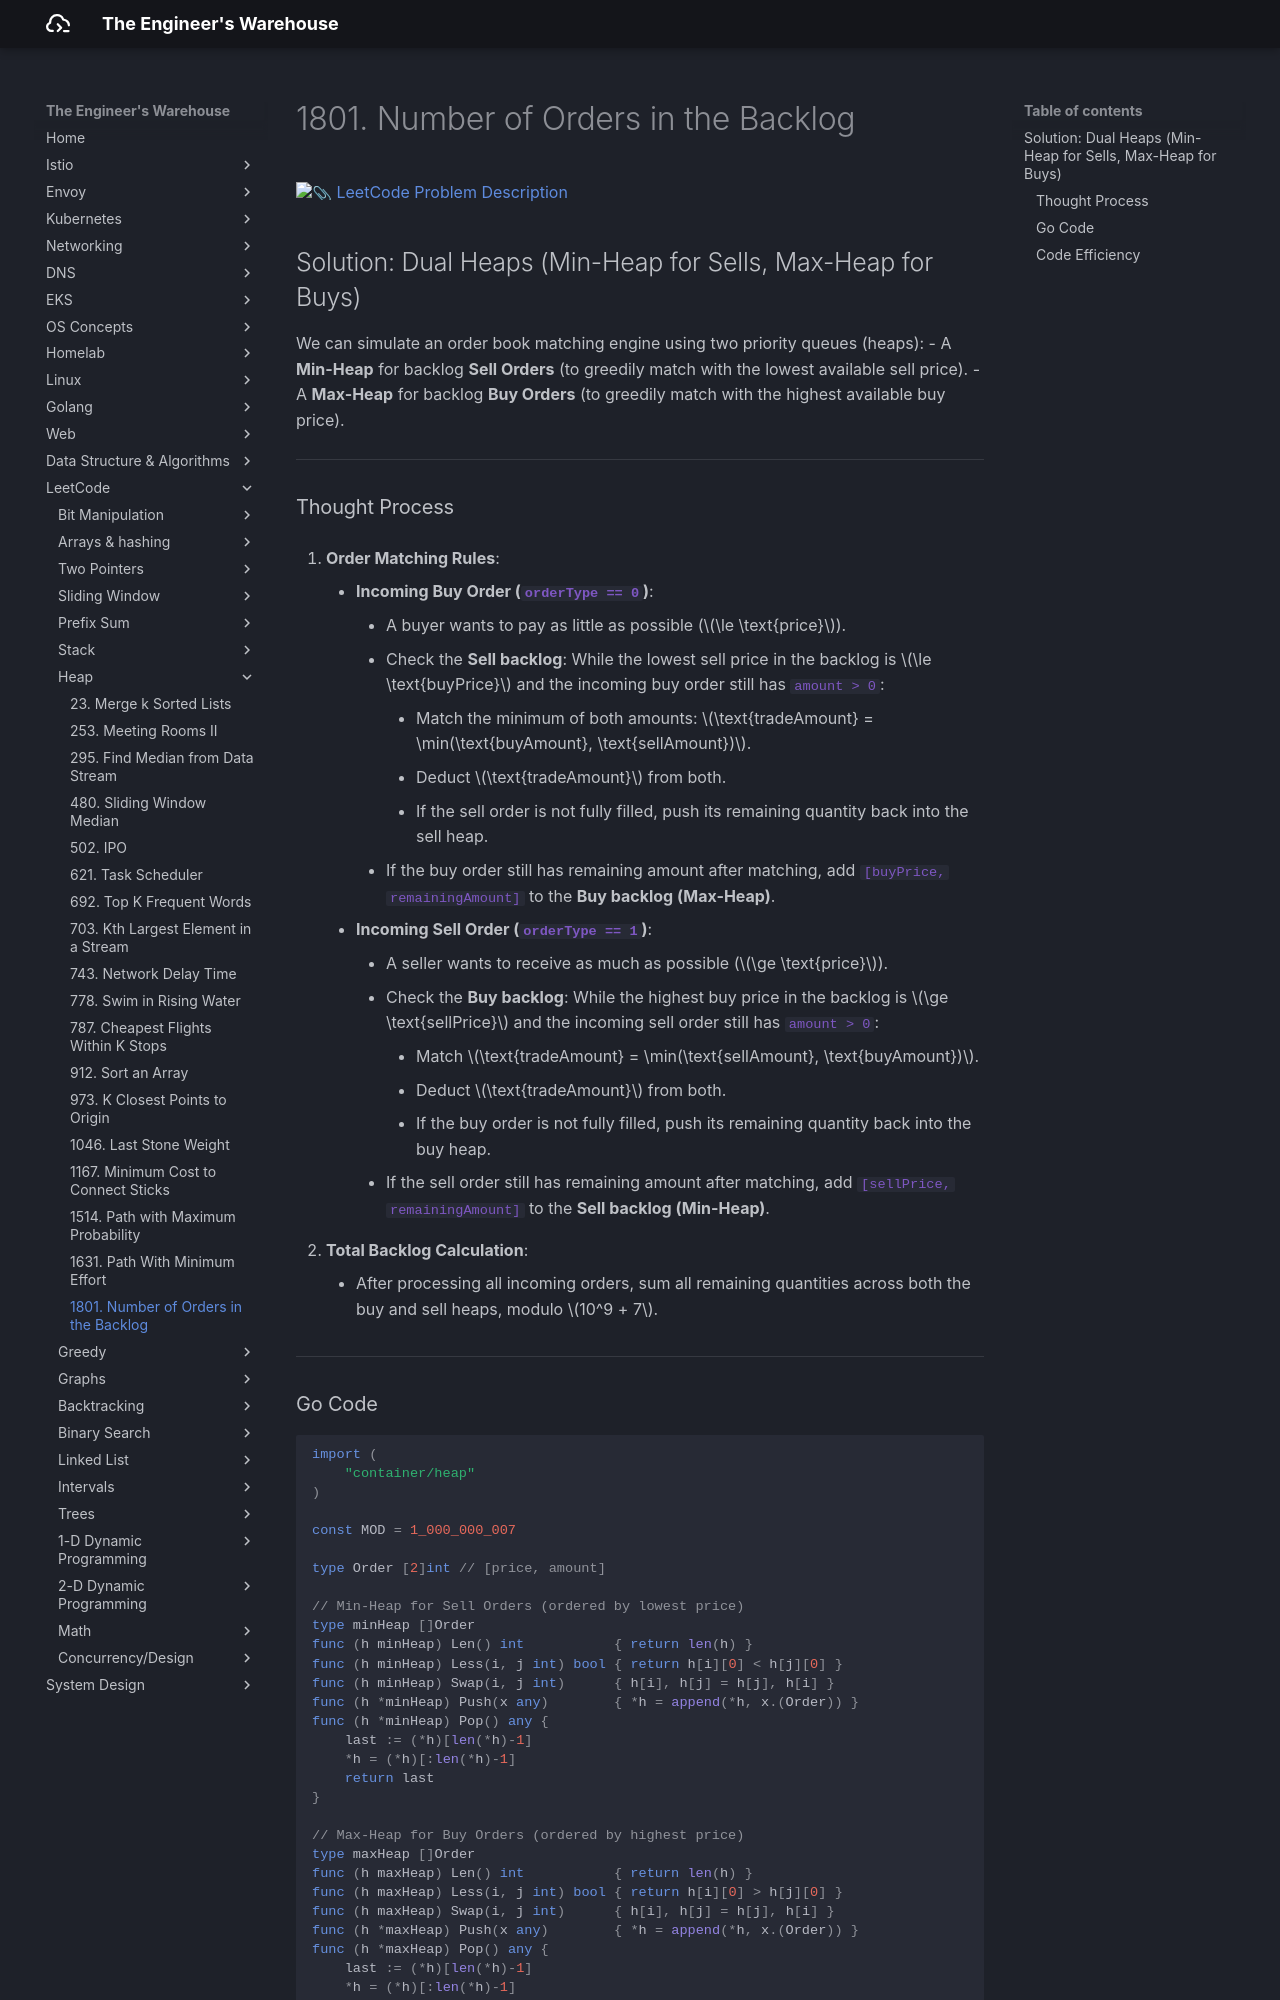

repository: seyoungnam/docs · page: leetcode/heap/1801-number-of-orders-in-the-backlog/index.html · generator: mkdocs

# 1801. Number of Orders in the Backlog

[:paperclip: LeetCode Problem Description](https://leetcode.com/problems/number-of-orders-in-the-backlog/description/)

## Solution: Dual Heaps (Min-Heap for Sells, Max-Heap for Buys)

We can simulate an order book matching engine using two priority queues (heaps):
- A **Min-Heap** for backlog **Sell Orders** (to greedily match with the lowest available sell price).
- A **Max-Heap** for backlog **Buy Orders** (to greedily match with the highest available buy price).

---

### Thought Process

1. **Order Matching Rules**:
    * **Incoming Buy Order (`orderType == 0`)**:
        * A buyer wants to pay as little as possible ($\le \text{price}$).
        * Check the **Sell backlog**: While the lowest sell price in the backlog is $\le \text{buyPrice}$ and the incoming buy order still has `amount > 0`:
            * Match the minimum of both amounts: $\text{tradeAmount} = \min(\text{buyAmount}, \text{sellAmount})$.
            * Deduct $\text{tradeAmount}$ from both.
            * If the sell order is not fully filled, push its remaining quantity back into the sell heap.
        * If the buy order still has remaining amount after matching, add `[buyPrice, remainingAmount]` to the **Buy backlog (Max-Heap)**.
    * **Incoming Sell Order (`orderType == 1`)**:
        * A seller wants to receive as much as possible ($\ge \text{price}$).
        * Check the **Buy backlog**: While the highest buy price in the backlog is $\ge \text{sellPrice}$ and the incoming sell order still has `amount > 0`:
            * Match $\text{tradeAmount} = \min(\text{sellAmount}, \text{buyAmount})$.
            * Deduct $\text{tradeAmount}$ from both.
            * If the buy order is not fully filled, push its remaining quantity back into the buy heap.
        * If the sell order still has remaining amount after matching, add `[sellPrice, remainingAmount]` to the **Sell backlog (Min-Heap)**.

2. **Total Backlog Calculation**:
    * After processing all incoming orders, sum all remaining quantities across both the buy and sell heaps, modulo $10^9 + 7$.

---
